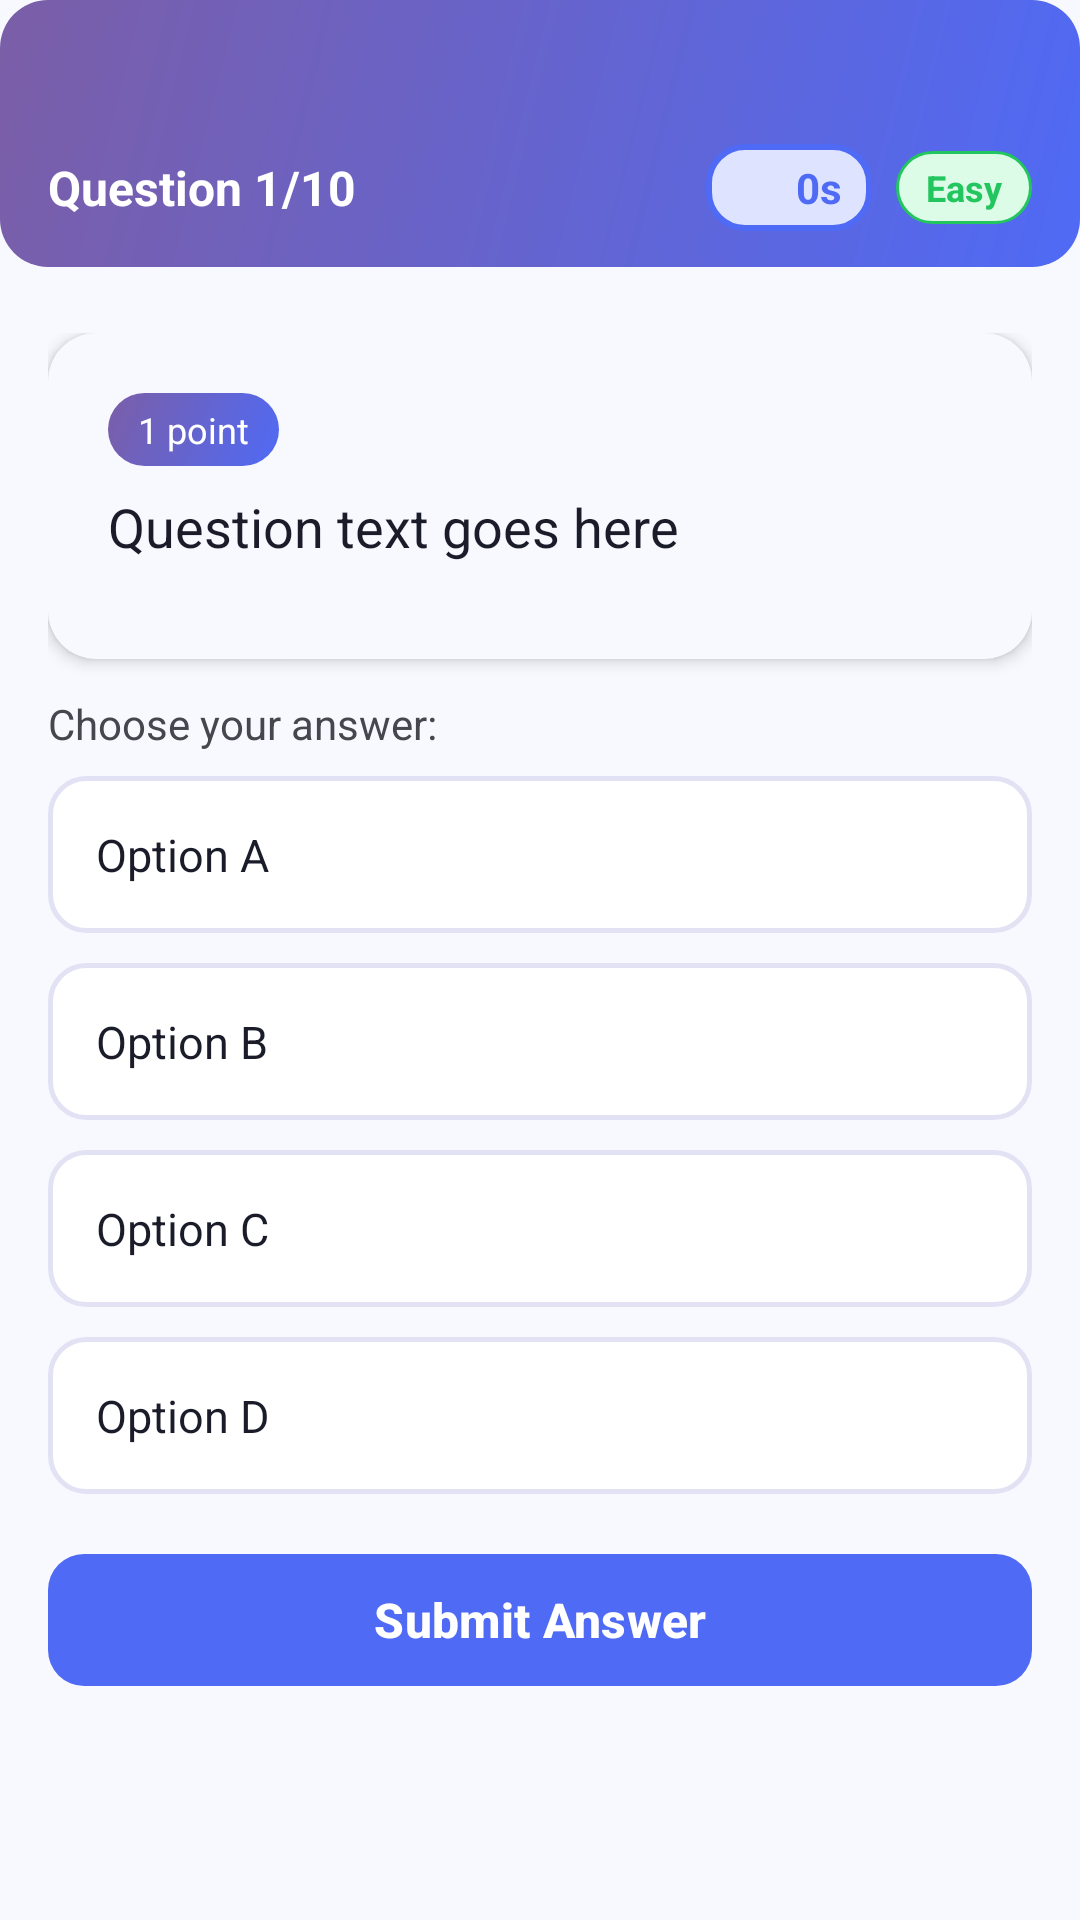

The Android layout XML behind this screen, and the referenced resources:
<!-- AndroidManifest.xml: application theme Theme.QuizAppDiploma -->
<!-- res/layout/fragment_quiz.xml -->
<?xml version="1.0" encoding="utf-8"?>
<androidx.constraintlayout.widget.ConstraintLayout
    xmlns:android="http://schemas.android.com/apk/res/android"
    xmlns:app="http://schemas.android.com/apk/res-auto"
    xmlns:tools="http://schemas.android.com/tools"
    android:id="@+id/scrollViewQuiz"
    android:layout_width="match_parent"
    android:layout_height="match_parent"
    android:background="@color/md_background">

    
    <LinearLayout
        android:id="@+id/topBar"
        android:layout_width="0dp"
        android:layout_height="wrap_content"
        android:orientation="horizontal"
        android:gravity="center_vertical"
        android:paddingStart="16dp"
        android:paddingEnd="16dp"
        android:paddingTop="48dp"
        android:paddingBottom="12dp"
        android:background="@drawable/bg_primary_gradient"
        app:layout_constraintTop_toTopOf="parent"
        app:layout_constraintStart_toStartOf="parent"
        app:layout_constraintEnd_toEndOf="parent">

        
        <TextView
            android:id="@+id/textViewProgress"
            android:layout_width="0dp"
            android:layout_height="wrap_content"
            android:layout_weight="1"
            android:text="Question 1/10"
            android:textColor="@color/white"
            android:textSize="16sp"
            android:textStyle="bold" />

        
        <LinearLayout
            android:layout_width="wrap_content"
            android:layout_height="wrap_content"
            android:orientation="horizontal"
            android:gravity="center_vertical"
            android:background="@drawable/bg_answer_selected"
            android:paddingStart="10dp"
            android:paddingEnd="10dp"
            android:paddingTop="5dp"
            android:paddingBottom="5dp">

            <ImageView
                android:layout_width="16dp"
                android:layout_height="16dp"
                android:src="@drawable/baseline_query_stats_24"
                app:tint="@color/md_primary" />

            <TextView
                android:id="@+id/timerText"
                android:layout_width="wrap_content"
                android:layout_height="wrap_content"
                android:layout_marginStart="4dp"
                android:text="0s"
                android:textColor="@color/md_primary"
                android:textSize="14sp"
                android:textStyle="bold" />
        </LinearLayout>

        
        <TextView
            android:id="@+id/difficultyBadge"
            android:layout_width="wrap_content"
            android:layout_height="wrap_content"
            android:layout_marginStart="8dp"
            android:background="@drawable/bg_chip_difficulty_easy"
            android:paddingStart="10dp"
            android:paddingEnd="10dp"
            android:paddingTop="4dp"
            android:paddingBottom="4dp"
            android:text="Easy"
            android:textColor="@color/difficulty_easy"
            android:textSize="12sp"
            android:textStyle="bold" />

    </LinearLayout>

    
    <ProgressBar
        android:id="@+id/progressBar"
        style="@style/Widget.Material3.LinearProgressIndicator"
        android:layout_width="0dp"
        android:layout_height="6dp"
        android:indeterminate="false"
        android:max="10"
        android:progress="1"
        app:layout_constraintTop_toBottomOf="@id/topBar"
        app:layout_constraintStart_toStartOf="parent"
        app:layout_constraintEnd_toEndOf="parent" />

    
    <ScrollView
        android:layout_width="0dp"
        android:layout_height="0dp"
        android:fillViewport="true"
        app:layout_constraintTop_toBottomOf="@id/progressBar"
        app:layout_constraintBottom_toBottomOf="parent"
        app:layout_constraintStart_toStartOf="parent"
        app:layout_constraintEnd_toEndOf="parent">

        <LinearLayout
            android:layout_width="match_parent"
            android:layout_height="wrap_content"
            android:orientation="vertical"
            android:padding="16dp"
            android:paddingBottom="24dp">

            
            <androidx.cardview.widget.CardView
                android:layout_width="match_parent"
                android:layout_height="wrap_content"
                android:layout_marginBottom="12dp"
                app:cardCornerRadius="16dp"
                app:cardElevation="3dp"
                app:cardBackgroundColor="@color/md_surface">

                <LinearLayout
                    android:layout_width="match_parent"
                    android:layout_height="wrap_content"
                    android:orientation="vertical"
                    android:padding="20dp">

                    
                    <TextView
                        android:id="@+id/textView4"
                        android:layout_width="wrap_content"
                        android:layout_height="wrap_content"
                        android:layout_marginBottom="8dp"
                        android:background="@drawable/bg_primary_gradient"
                        android:paddingStart="10dp"
                        android:paddingEnd="10dp"
                        android:paddingTop="4dp"
                        android:paddingBottom="4dp"
                        android:text="1 point"
                        android:textColor="@color/white"
                        android:textSize="12sp" />

                    
                    <TextView
                        android:id="@+id/textViewQuestion"
                        android:layout_width="match_parent"
                        android:layout_height="wrap_content"
                        android:text="Question text goes here"
                        android:textColor="@color/md_on_surface"
                        android:textSize="18sp"
                        android:lineSpacingMultiplier="1.4" />

                    
                    <FrameLayout
                        android:layout_width="match_parent"
                        android:layout_height="wrap_content"
                        android:layout_marginTop="12dp">

                        <ImageView
                            android:id="@+id/imageQuestion"
                            android:layout_width="match_parent"
                            android:layout_height="180dp"
                            android:scaleType="centerCrop"
                            android:contentDescription="@string/quiz_image"
                            android:visibility="gone" />

                        <ProgressBar
                            android:id="@+id/imageProgressBar2"
                            android:layout_width="48dp"
                            android:layout_height="48dp"
                            android:layout_gravity="center"
                            android:indeterminate="true"
                            android:visibility="gone" />

                    </FrameLayout>

                </LinearLayout>
            </androidx.cardview.widget.CardView>

            
            <TextView
                android:layout_width="wrap_content"
                android:layout_height="wrap_content"
                android:layout_marginBottom="8dp"
                android:text="Choose your answer:"
                android:textColor="@color/md_on_surface_variant"
                android:textSize="14sp" />

            <TextView
                android:id="@+id/textViewFirstOption"
                android:layout_width="match_parent"
                android:layout_height="wrap_content"
                android:layout_marginBottom="10dp"
                android:background="@drawable/bg_answer_default"
                android:paddingStart="16dp"
                android:paddingEnd="16dp"
                android:paddingTop="16dp"
                android:paddingBottom="16dp"
                android:textColor="@color/md_on_surface"
                android:textSize="15sp"
                android:text="Option A" />

            <TextView
                android:id="@+id/textViewSecondOption"
                android:layout_width="match_parent"
                android:layout_height="wrap_content"
                android:layout_marginBottom="10dp"
                android:background="@drawable/bg_answer_default"
                android:paddingStart="16dp"
                android:paddingEnd="16dp"
                android:paddingTop="16dp"
                android:paddingBottom="16dp"
                android:textColor="@color/md_on_surface"
                android:textSize="15sp"
                android:text="Option B" />

            <TextView
                android:id="@+id/textViewThirdOption"
                android:layout_width="match_parent"
                android:layout_height="wrap_content"
                android:layout_marginBottom="10dp"
                android:background="@drawable/bg_answer_default"
                android:paddingStart="16dp"
                android:paddingEnd="16dp"
                android:paddingTop="16dp"
                android:paddingBottom="16dp"
                android:textColor="@color/md_on_surface"
                android:textSize="15sp"
                android:text="Option C" />

            <TextView
                android:id="@+id/textViewFourthOption"
                android:layout_width="match_parent"
                android:layout_height="wrap_content"
                android:layout_marginBottom="16dp"
                android:background="@drawable/bg_answer_default"
                android:paddingStart="16dp"
                android:paddingEnd="16dp"
                android:paddingTop="16dp"
                android:paddingBottom="16dp"
                android:textColor="@color/md_on_surface"
                android:textSize="15sp"
                android:text="Option D" />

            
            <com.google.android.material.button.MaterialButton
                android:id="@+id/btnSubmit"
                android:layout_width="match_parent"
                android:layout_height="52dp"
                android:text="Submit Answer"
                android:textSize="16sp"
                android:textStyle="bold"
                app:cornerRadius="12dp"
                app:backgroundTint="@color/md_primary" />

        </LinearLayout>
    </ScrollView>

</androidx.constraintlayout.widget.ConstraintLayout>
<!-- resources referenced by this layout -->
<resources>
  <color name="difficulty_easy">#22C55E</color>
  <color name="md_background">#F8F9FF</color>
  <color name="md_on_surface">#1A1C2A</color>
  <color name="md_on_surface_variant">#46464F</color>
  <color name="md_primary">#4F6AF5</color>
  <color name="md_surface">#F8F9FF</color>
  <color name="white">#FFFFFFFF</color>
  <!-- drawable bg_answer_default (drawable) -->
  <?xml version="1.0" encoding="utf-8"?>
  <shape xmlns:android="http://schemas.android.com/apk/res/android"
      android:shape="rectangle">
      <solid android:color="@color/answer_default_bg" />
      <stroke android:width="1.5dp" android:color="@color/answer_default_border" />
      <corners android:radius="12dp" />
  </shape>
  <!-- drawable bg_answer_selected (drawable) -->
  <?xml version="1.0" encoding="utf-8"?>
  <shape xmlns:android="http://schemas.android.com/apk/res/android"
      android:shape="rectangle">
      <solid android:color="@color/answer_selected_bg" />
      <stroke android:width="2dp" android:color="@color/answer_selected_border" />
      <corners android:radius="12dp" />
  </shape>
  <!-- drawable bg_chip_difficulty_easy (drawable) -->
  <?xml version="1.0" encoding="utf-8"?>
  <shape xmlns:android="http://schemas.android.com/apk/res/android"
      android:shape="rectangle">
      <solid android:color="#DCFCE7" />
      <stroke android:width="1dp" android:color="@color/difficulty_easy" />
      <corners android:radius="20dp" />
  </shape>
  <!-- drawable bg_primary_gradient (drawable) -->
  <?xml version="1.0" encoding="utf-8"?>
  <shape xmlns:android="http://schemas.android.com/apk/res/android"
      android:shape="rectangle">
      <gradient
          android:angle="135"
          android:startColor="#4F6AF5"
          android:endColor="#7B5EA7"
          android:type="linear" />
      <corners android:radius="16dp" />
  </shape>
  <string name="quiz_image">Quiz Image</string>
  <color name="answer_default_bg">#FFFFFF</color>
  <color name="answer_default_border">#E3E2F4</color>
  <color name="answer_selected_bg">#DEE3FF</color>
  <color name="answer_selected_border">#4F6AF5</color>
  <color name="md_on_primary">#FFFFFF</color>
  <color name="md_primary_container">#DEE3FF</color>
  <color name="md_on_primary_container">#00168A</color>
  <color name="md_secondary">#7B5EA7</color>
  <color name="md_on_secondary">#FFFFFF</color>
  <color name="md_secondary_container">#EEDCFF</color>
  <color name="md_on_secondary_container">#310066</color>
  <color name="md_tertiary">#006875</color>
  <color name="md_on_tertiary">#FFFFFF</color>
  <color name="md_tertiary_container">#97F0FF</color>
  <color name="md_on_tertiary_container">#001F24</color>
  <color name="md_error">#BA1A1A</color>
  <color name="md_on_error">#FFFFFF</color>
  <color name="md_error_container">#FFDAD6</color>
  <color name="md_on_error_container">#410002</color>
  <color name="md_surface_variant">#E3E2F4</color>
  <color name="md_outline">#777680</color>
  <color name="md_outline_variant">#C7C5D0</color>
  <style name="ShapeSmall" parent="ShapeAppearance.Material3.SmallComponent">
          <item name="cornerSize">8dp</item>
      </style>
  <style name="ShapeMedium" parent="ShapeAppearance.Material3.MediumComponent">
          <item name="cornerSize">12dp</item>
      </style>
  <style name="ShapeLarge" parent="ShapeAppearance.Material3.LargeComponent">
          <item name="cornerSize">16dp</item>
      </style>
</resources>
